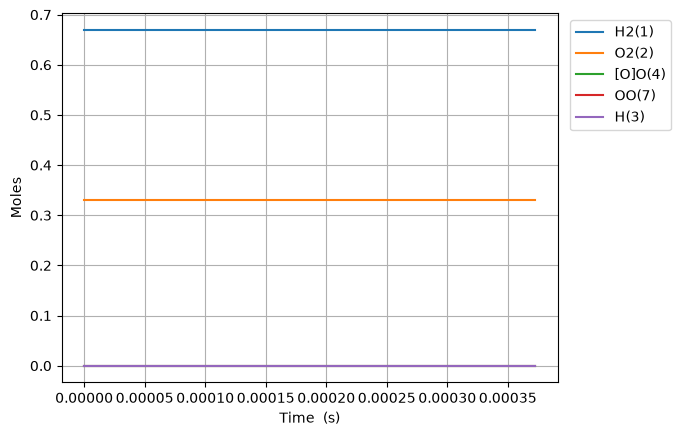

Values plotted in this chart, from the file beside it:
Time (s), Volume (m^3), Ar, He, Ne, N2, H2(1), O2(2), H(3), [O]O(4), OO(7)
0.0, 0.08314, 0.0, 0.0, 0.0, 0.0, 0.67, 0.33, 0.0, 0.0, 0.0
1e-15, 0.08314, 0.0, 0.0, 0.0, 0.0, 0.67, 0.33, 3.226548157716931e-19, 3.226549931445385e-19, 1.8749617587080434e-34
3.0000000000000002e-15, 0.08314, 0.0, 0.0, 0.0, 0.0, 0.67, 0.33, 7.967596222237974e-19, 7.967605181611833e-19, 9.413075124636927e-34
7e-15, 0.08314, 0.0, 0.0, 0.0, 0.0, 0.67, 0.33, 2.0873769216867664e-18, 2.0873824543631408e-18, 5.793254476612417e-33
1.5e-14, 0.08314, 0.0, 0.0, 0.0, 0.0, 0.67, 0.33, 4.6686057762947714e-18, 4.668632071084989e-18, 2.7496948688927797e-32
3.1e-14, 0.08314, 0.0, 0.0, 0.0, 0.0, 0.67, 0.33, 9.831040508341316e-18, 9.83115428169815e-18, 1.1890375214841198e-31
6.300000000000001e-14, 0.08314, 0.0, 0.0, 0.0, 0.0, 0.67, 0.33, 2.0155818064574677e-17, 2.0156290610784202e-17, 4.937167303943286e-31
1.2700000000000001e-13, 0.08314, 0.0, 0.0, 0.0, 0.0, 0.67, 0.33, 4.080500555214746e-17, 4.0806930893850245e-17, 2.0113538614508226e-30
2.55e-13, 0.08314, 0.0, 0.0, 0.0, 0.0, 0.67, 0.33, 8.210191008007529e-17, 8.210968190720002e-17, 8.118782331982954e-30
5.11e-13, 0.08314, 0.0, 0.0, 0.0, 0.0, 0.67, 0.33, 1.6468983776589422e-16, 1.647210653039363e-16, 3.2623132125701417e-29
1e-12, 0.08314, 0.0, 0.0, 0.0, 0.0, 0.67, 0.33, 3.2242321853773955e-16, 3.225441810921278e-16, 1.263866645805305e-28
1.023e-12, 0.08314, 0.0, 0.0, 0.0, 0.0, 0.67, 0.33, 3.2984217100758093e-16, 3.299673542273597e-16, 1.307968102788149e-28
2.047e-12, 0.08314, 0.0, 0.0, 0.0, 0.0, 0.67, 0.33, 6.600527757650858e-16, 6.605539938000742e-16, 5.238601221445839e-28
4.095e-12, 0.08314, 0.0, 0.0, 0.0, 0.0, 0.67, 0.33, 1.3200979526060575e-15, 1.3221033056195368e-15, 2.0972986435357126e-27
8.191e-12, 0.08314, 0.0, 0.0, 0.0, 0.0, 0.67, 0.33, 2.6386858874767904e-15, 2.6467043480696564e-15, 8.39700380570718e-27
1e-11, 0.08314, 0.0, 0.0, 0.0, 0.0, 0.67, 0.33, 3.21971669361873e-15, 3.233038986257152e-15, 1.3970477596310028e-26
1.6383e-11, 0.08314, 0.0, 0.0, 0.0, 0.0, 0.67, 0.33, 5.2698657459150256e-15, 5.301902444273062e-15, 3.3636305791676495e-26
3.2767e-11, 0.08314, 0.0, 0.0, 0.0, 0.0, 0.67, 0.33, 1.0508350233165145e-14, 1.0636173866305975e-14, 1.3490207386090038e-25
6.5535e-11, 0.08314, 0.0, 0.0, 0.0, 0.0, 0.67, 0.33, 2.089068095038992e-14, 2.139935496764623e-14, 5.423866191135125e-25
9.8303e-11, 0.08314, 0.0, 0.0, 0.0, 0.0, 0.67, 0.33, 3.117922827913734e-14, 3.225631945746279e-14, 1.156613010018567e-24
9.999999999999999e-11, 0.08314, 0.0, 0.0, 0.0, 0.0, 0.67, 0.33, 3.17072419514604e-14, 3.282339653087036e-14, 1.1992213893588517e-24
1.31071e-10, 0.08314, 0.0, 0.0, 0.0, 0.0, 0.67, 0.33, 4.137483936616284e-14, 4.3206220189000217e-14, 1.979353949454312e-24
1.96607e-10, 0.08314, 0.0, 0.0, 0.0, 0.0, 0.67, 0.33, 6.155054382662567e-14, 6.532153936566071e-14, 4.119645655712731e-24
2.62143e-10, 0.08314, 0.0, 0.0, 0.0, 0.0, 0.67, 0.33, 8.139141552807638e-14, 8.777169130132933e-14, 7.041220063554729e-24
3.2767900000000004e-10, 0.08314, 0.0, 0.0, 0.0, 0.0, 0.67, 0.33, 1.0087903072219001e-13, 1.1057509974433062e-13, 1.0811378273681477e-23
4.5875100000000005e-10, 0.08314, 0.0, 0.0, 0.0, 0.0, 0.67, 0.33, 1.3880845388896618e-13, 1.5722772385177034e-13, 2.1026406014726534e-23
7.208950000000001e-10, 0.08314, 0.0, 0.0, 0.0, 0.0, 0.67, 0.33, 2.1070418297436395e-13, 2.5449608931474575e-13, 5.249699943796428e-23
9.45909462061979e-10, 0.08314, 0.0, 0.0, 0.0, 0.0, 0.67, 0.33, 2.6836960446576154e-13, 3.4203470733974704e-13, 9.161913566815759e-23
9.999999999999999e-10, 0.08314, 0.0, 0.0, 0.0, 0.0, 0.67, 0.33, 2.817120594406352e-13, 3.635974070657747e-13, 1.0276983893861537e-22
1.170923924123958e-09, 0.08314, 0.0, 0.0, 0.0, 0.0, 0.67, 0.33, 3.2255007232041123e-13, 4.3305827900143173e-13, 1.4245429565169928e-22
1.3959383861859369e-09, 0.08314, 0.0, 0.0, 0.0, 0.0, 0.67, 0.33, 3.7344132859141453e-13, 5.273710622466952e-13, 2.054107514774563e-22
1.6209528482479158e-09, 0.08314, 0.0, 0.0, 0.0, 0.0, 0.67, 0.33, 4.2124168236184706e-13, 6.247747479924585e-13, 2.8090300477619687e-22
2.070981772371874e-09, 0.08314, 0.0, 0.0, 0.0, 0.0, 0.67, 0.33, 5.082124883597631e-13, 8.282120210267102e-13, 4.708401158777639e-22
2.476007804083436e-09, 0.08314, 0.0, 0.0, 0.0, 0.0, 0.67, 0.33, 5.77635748471852e-13, 1.0201560320432994e-12, 6.882561252145546e-22
2.881033835794998e-09, 0.08314, 0.0, 0.0, 0.0, 0.0, 0.67, 0.33, 6.396590501523455e-13, 1.2195000014912093e-12, 9.517599515451918e-22
3.28605986750656e-09, 0.08314, 0.0, 0.0, 0.0, 0.0, 0.67, 0.33, 6.950887717114106e-13, 1.4254375510602578e-12, 1.263039894696973e-21
3.6910858992181223e-09, 0.08314, 0.0, 0.0, 0.0, 0.0, 0.67, 0.33, 7.446200476009996e-13, 1.6372735462984806e-12, 1.6235513747204845e-21
4.096111930929684e-09, 0.08314, 0.0, 0.0, 0.0, 0.0, 0.67, 0.33, 7.888725478729331e-13, 1.854388317154046e-12, 2.0345916705833665e-21
4.5011379626412465e-09, 0.08314, 0.0, 0.0, 0.0, 0.0, 0.67, 0.33, 8.284071482185181e-13, 2.0762209879356374e-12, 2.4973348507010257e-21
4.9061639943528086e-09, 0.08314, 0.0, 0.0, 0.0, 0.0, 0.67, 0.33, 8.637281688609374e-13, 2.3022672384200656e-12, 3.0128365357992244e-21
5.716216057775933e-09, 0.08314, 0.0, 0.0, 0.0, 0.0, 0.67, 0.33, 9.234887435934535e-13, 2.7652412059402214e-12, 4.205797671156242e-21
6.526268121199057e-09, 0.08314, 0.0, 0.0, 0.0, 0.0, 0.67, 0.33, 9.71205848822176e-13, 3.2402586429627724e-12, 5.619861481587898e-21
7.336320184622181e-09, 0.08314, 0.0, 0.0, 0.0, 0.0, 0.67, 0.33, 1.0093012092447121e-12, 3.7248978247900774e-12, 7.260095202704141e-21
8.146372248045305e-09, 0.08314, 0.0, 0.0, 0.0, 0.0, 0.67, 0.33, 1.0397070860913792e-12, 4.217226490191793e-12, 9.130540972933133e-21
8.95642431146843e-09, 0.08314, 0.0, 0.0, 0.0, 0.0, 0.67, 0.33, 1.06397224869357e-12, 4.7156958698365094e-12, 1.123443790267004e-20
9.766476374891554e-09, 0.08314, 0.0, 0.0, 0.0, 0.0, 0.67, 0.33, 1.0833373952449507e-12, 5.219065265530546e-12, 1.3574380155812777e-20
9.999999999999999e-09, 0.08314, 0.0, 0.0, 0.0, 0.0, 0.67, 0.33, 1.088155327051087e-12, 5.364942419616149e-12, 1.4293079811486088e-20
1.0576528438314678e-08, 0.08314, 0.0, 0.0, 0.0, 0.0, 0.67, 0.33, 1.0987887055022114e-12, 5.726348497517208e-12, 1.6152429189798824e-20
1.1386580501737802e-08, 0.08314, 0.0, 0.0, 0.0, 0.0, 0.67, 0.33, 1.111116758303879e-12, 6.236754986957962e-12, 1.8970237152180458e-20
1.300668462858405e-08, 0.08314, 0.0, 0.0, 0.0, 0.0, 0.67, 0.33, 1.1287749206336262e-12, 7.264565909108542e-12, 2.5330084762334454e-20
1.4408406396366963e-08, 0.08314, 0.0, 0.0, 0.0, 0.0, 0.67, 0.33, 1.1387760700367102e-12, 8.159109565788373e-12, 3.161652733375737e-20
1.5810128164149875e-08, 0.08314, 0.0, 0.0, 0.0, 0.0, 0.67, 0.33, 1.1455548130293938e-12, 9.056875628874095e-12, 3.86336861677555e-20
1.7211849931932787e-08, 0.08314, 0.0, 0.0, 0.0, 0.0, 0.67, 0.33, 1.1501657145311843e-12, 9.956809533446197e-12, 4.6383762508818566e-20
1.86135716997157e-08, 0.08314, 0.0, 0.0, 0.0, 0.0, 0.67, 0.33, 1.1532995109772082e-12, 1.085822054306956e-11, 5.486819811299129e-20
2.001529346749861e-08, 0.08314, 0.0, 0.0, 0.0, 0.0, 0.67, 0.33, 1.1554238789503262e-12, 1.1760640981161323e-11, 6.408796913344897e-20
2.1986834768917614e-08, 0.08314, 0.0, 0.0, 0.0, 0.0, 0.67, 0.33, 1.1573354666891807e-12, 1.3030984333824065e-11, 7.830150641480291e-20
2.3958376070336616e-08, 0.08314, 0.0, 0.0, 0.0, 0.0, 0.67, 0.33, 1.1584609290501306e-12, 1.4302113811855803e-11, 9.397227505256411e-20
2.5929917371755618e-08, 0.08314, 0.0, 0.0, 0.0, 0.0, 0.67, 0.33, 1.15911922496688e-12, 1.5573710456322825e-11, 1.1110094460134605e-19
2.790145867317462e-08, 0.08314, 0.0, 0.0, 0.0, 0.0, 0.67, 0.33, 1.1594881364165888e-12, 1.6845596485247957e-11, 1.296878907431434e-19
2.987299997459362e-08, 0.08314, 0.0, 0.0, 0.0, 0.0, 0.67, 0.33, 1.1596878728030183e-12, 1.811765168922744e-11, 1.4973336969105943e-19
... 36 more rows
